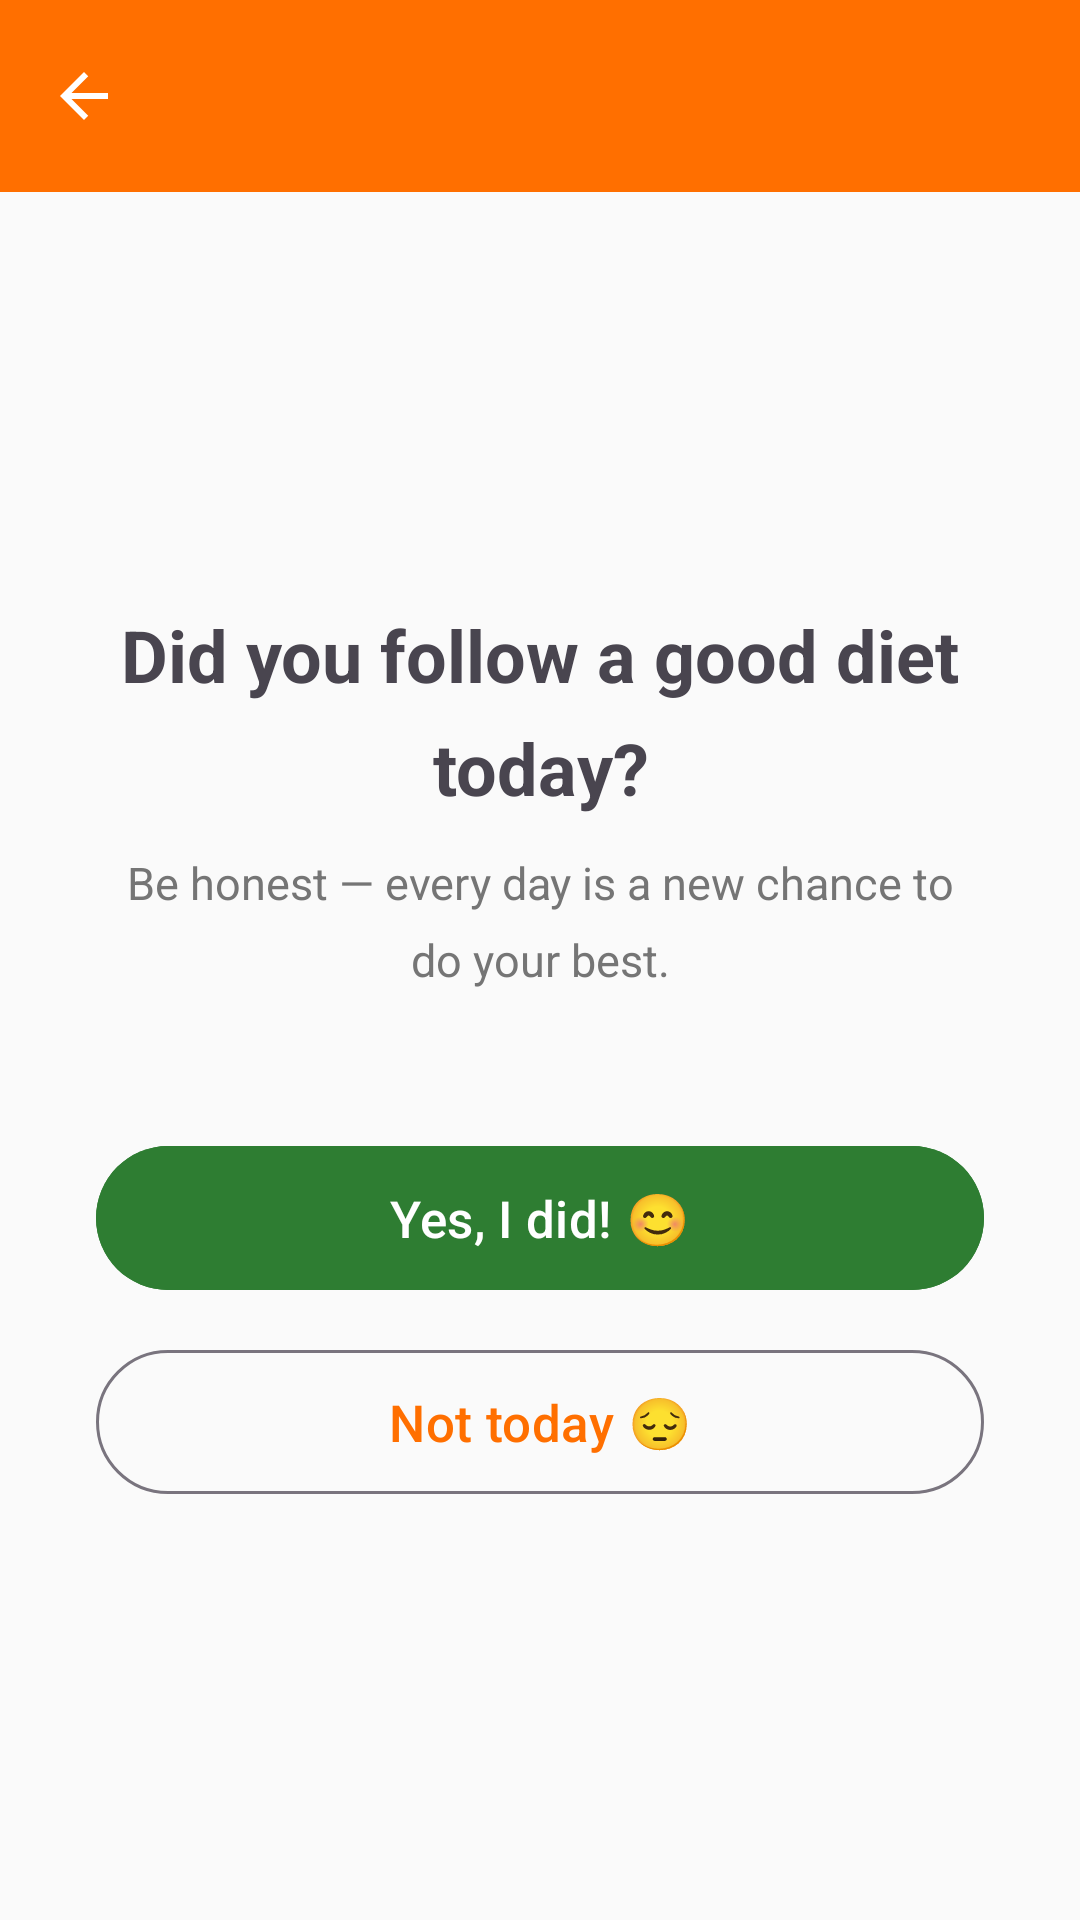

The Android layout XML behind this screen, and the referenced resources:
<!-- AndroidManifest.xml: activity theme Theme.SugarSaathi -->
<!-- res/layout/activity_checkin.xml -->
<?xml version="1.0" encoding="utf-8"?>
<LinearLayout xmlns:android="http://schemas.android.com/apk/res/android"
    android:layout_width="match_parent"
    android:layout_height="match_parent"
    android:orientation="vertical"
    android:background="@color/background">

    <include layout="@layout/include_toolbar"/>

    <LinearLayout
        android:layout_width="match_parent"
        android:layout_height="match_parent"
        android:orientation="vertical"
        android:gravity="center"
        android:padding="32dp">

        <TextView
            android:id="@+id/tvQuestion"
            android:layout_width="match_parent"
            android:layout_height="wrap_content"
            android:text="@string/checkin_question"
            android:textSize="24sp"
            android:textStyle="bold"
            android:gravity="center"
            android:lineSpacingMultiplier="1.3"
            android:layout_marginBottom="12dp"/>

        <TextView
            android:id="@+id/tvSubtitle"
            android:layout_width="match_parent"
            android:layout_height="wrap_content"
            android:text="@string/checkin_subtitle"
            android:textSize="15sp"
            android:textColor="@color/text_secondary"
            android:gravity="center"
            android:lineSpacingMultiplier="1.4"
            android:layout_marginBottom="48dp"/>

        <Button
            android:id="@+id/btnYes"
            android:layout_width="match_parent"
            android:layout_height="56dp"
            android:text="@string/checkin_btn_yes"
            android:backgroundTint="@color/green_good"
            android:textSize="17sp"
            android:layout_marginBottom="12dp"/>

        <Button
            android:id="@+id/btnNo"
            android:layout_width="match_parent"
            android:layout_height="56dp"
            android:text="@string/checkin_btn_no"
            style="@style/Widget.Material3.Button.OutlinedButton"
            android:textSize="17sp"/>
    </LinearLayout>
</LinearLayout>
<!-- res/layout/include_toolbar.xml (included above) -->
<?xml version="1.0" encoding="utf-8"?>
<androidx.appcompat.widget.Toolbar
    xmlns:android="http://schemas.android.com/apk/res/android"
    xmlns:app="http://schemas.android.com/apk/res-auto"
    android:id="@+id/toolbar"
    android:layout_width="match_parent"
    android:layout_height="?attr/actionBarSize"
    android:background="@color/saffron"
    app:titleTextColor="@color/white"
    app:navigationIcon="@drawable/ic_arrow_back"
    app:navigationIconTint="@color/white"/>
<!-- resources referenced by this layout -->
<resources>
  <color name="background">#FAFAFA</color>
  <color name="green_good">#2E7D32</color>
  <color name="saffron">#FF6F00</color>
  <color name="text_secondary">#757575</color>
  <color name="white">#FFFFFF</color>
  <!-- drawable ic_arrow_back (drawable) -->
  <?xml version="1.0" encoding="utf-8"?>
  <vector xmlns:android="http://schemas.android.com/apk/res/android" android:width="24dp" android:height="24dp" android:viewportWidth="24" android:viewportHeight="24">
      <path android:fillColor="@color/white" android:pathData="M20,11H7.83l5.59,-5.59L12,4l-8,8 8,8 1.41,-1.41L7.83,13H20v-2z"/>
  </vector>
  <string name="checkin_btn_no">Not today 😔</string>
  <string name="checkin_btn_yes">Yes, I did! 😊</string>
  <string name="checkin_question">Did you follow a good diet today?</string>
  <string name="checkin_subtitle">Be honest — every day is a new chance to do your best.</string>
  <style name="Theme.SugarSaathi" parent="Theme.Material3.Light.NoActionBar">
          <item name="colorPrimary">@color/saffron</item>
          <item name="colorPrimaryDark">@color/saffron_dark</item>
          <item name="colorAccent">@color/saffron</item>
          <item name="android:windowBackground">@color/background</item>
          <item name="android:statusBarColor">@color/saffron_dark</item>
          <item name="android:windowLightStatusBar">false</item>
      </style>
  <color name="saffron_dark">#E65100</color>
</resources>
